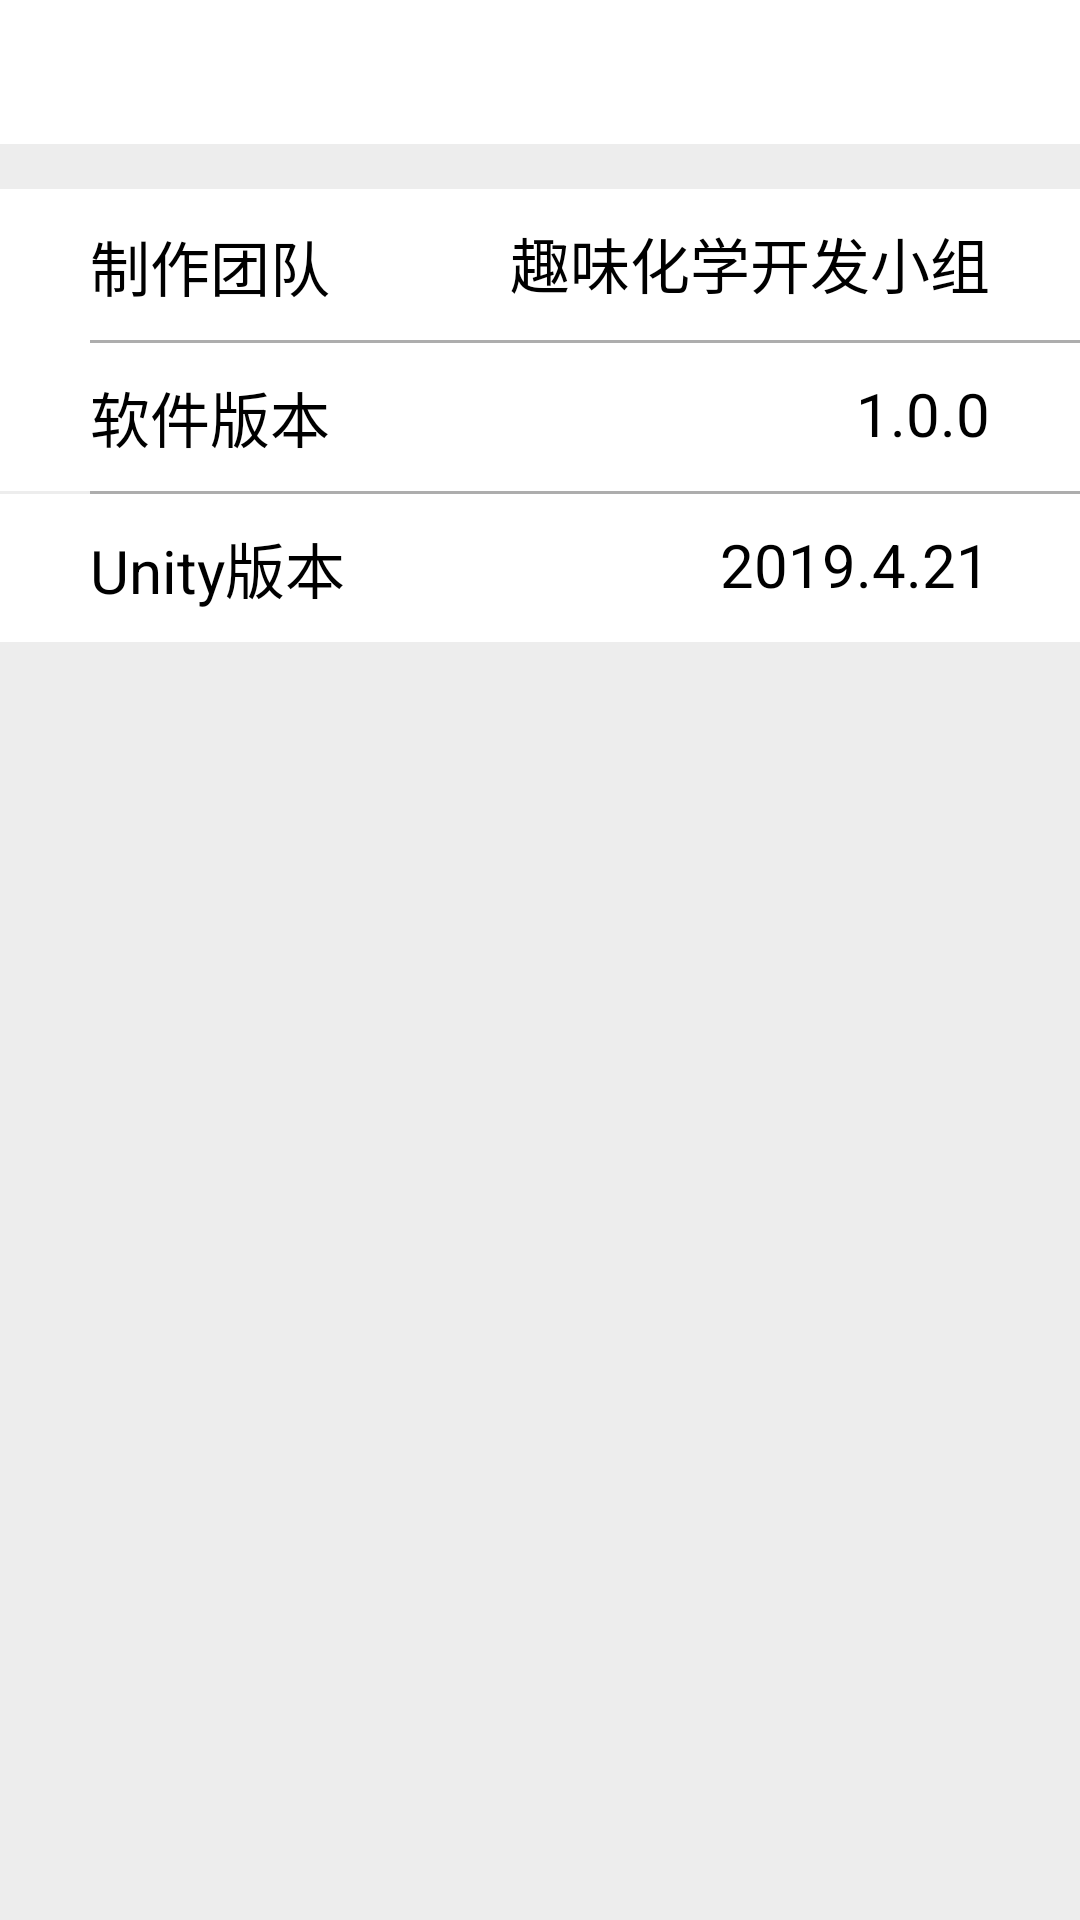

This screen was rendered from an Android layout file. Write that file and the resources it references.
<!-- AndroidManifest.xml: application theme Theme.FunChemistry -->
<!-- res/layout/activity_soft_relation.xml -->
<?xml version="1.0" encoding="utf-8"?>
<LinearLayout xmlns:android="http://schemas.android.com/apk/res/android"
    android:layout_width="match_parent"
    android:layout_height="match_parent"
    xmlns:tools="http://schemas.android.com/tools"
    android:orientation="vertical"
    android:background="@color/gray">

    <RelativeLayout
        android:id="@+id/titleSoftRelationBar"
        android:layout_width="match_parent"
        android:layout_height="@dimen/actionBarSize"
        android:background="@color/white"
        android:gravity="center_vertical">

        <ImageView
            android:id="@+id/ivNavigateBefore3"
            android:layout_width="@dimen/actionBarSize"
            android:layout_height="@dimen/actionBarSize"
            android:clickable="true"
            android:focusable="true"
            android:padding="14dp"
            android:src="@drawable/ic_navigate_before_black_44dp" />

        <TextView
            android:id="@+id/tvTitle3"
            android:layout_width="match_parent"
            android:layout_height="wrap_content"
            android:layout_centerInParent="true"
            android:layout_marginStart="40dp"
            android:layout_marginEnd="40dp"
            android:ellipsize="marquee"
            android:gravity="center"
            android:marqueeRepeatLimit="marquee_forever"
            android:singleLine="true"
            android:textSize="20sp"
            tools:text="软件相关" />

        <TextView
            android:id="@+id/tvRightText3"
            android:layout_width="wrap_content"
            android:layout_height="wrap_content"
            android:layout_alignParentEnd="true"
            android:layout_centerVertical="true"
            android:layout_marginEnd="9dp"
            android:textSize="13sp"
            android:textStyle="bold"
            android:visibility="gone"
            tools:text="右侧文字" />

    </RelativeLayout>

    <RelativeLayout
        android:id="@+id/maker_relation"
        android:layout_width="match_parent"
        android:layout_height="wrap_content"
        android:background="@color/white"
        android:layout_marginTop="15dp"
        >
        <View
            android:id="@+id/maker_dividend"
            android:layout_width="fill_parent"
            android:layout_height="1dp"
            android:background="@color/white"
            />
        <TextView
            android:id="@+id/user_name"
            android:layout_below="@+id/maker_dividend"
            android:layout_width="wrap_content"
            android:layout_height="wrap_content"
            android:textSize="20sp"
            android:layout_marginStart="30dp"
            android:layout_marginTop="10dp"
            android:layout_marginBottom="10dp"
            android:text="@string/string_maker"
            android:textColor="@color/black"/>
        <View
            android:id="@+id/maker_dividend2"
            android:layout_width="fill_parent"
            android:layout_height="1dp"
            android:background="@color/grayDark"
            android:layout_below="@+id/user_name"
            android:layout_marginStart="30dp"
            />

        <TextView
            android:layout_width="wrap_content"
            android:layout_height="wrap_content"
            android:text="@string/string_maker_name"
            android:textColor="@color/black"
            android:layout_alignParentEnd="true"
            android:layout_marginTop="10dp"
            android:layout_marginBottom="10dp"
            android:layout_marginEnd="30dp"
            android:textSize="20sp"/>

        <TextView
            android:layout_below="@+id/maker_dividend2"
            android:id="@+id/sex"
            android:layout_width="wrap_content"
            android:layout_height="wrap_content"
            android:textSize="20sp"
            android:layout_marginStart="30dp"
            android:layout_marginTop="10dp"
            android:layout_marginBottom="10dp"
            android:text="@string/string_version"
            android:textColor="@color/black"/>
        <View
            android:id="@+id/version_dividend2"
            android:layout_width="fill_parent"
            android:layout_height="1dp"
            android:background="@color/gray"
            android:layout_below="@+id/sex"
            />
        <TextView
            android:layout_below="@+id/maker_dividend2"
            android:layout_width="wrap_content"
            android:layout_height="wrap_content"
            android:text="@string/string_version_code"
            android:textColor="@color/black"
            android:layout_alignParentEnd="true"
            android:layout_marginTop="10dp"
            android:layout_marginBottom="10dp"
            android:layout_marginEnd="30dp"
            android:textSize="20sp"/>

        <View
            android:id="@+id/version_dividend3"
            android:layout_width="fill_parent"
            android:layout_height="1dp"
            android:background="@color/grayDark"
            android:layout_below="@+id/sex"
            android:layout_marginStart="30dp"
            />

        <TextView
            android:id="@+id/birthday"
            android:layout_width="wrap_content"
            android:layout_height="wrap_content"
            android:textSize="20sp"
            android:layout_marginStart="30dp"
            android:layout_marginTop="10dp"
            android:layout_marginBottom="10dp"
            android:text="@string/string_version_unity"
            android:textColor="@color/black"
            android:layout_below="@+id/version_dividend3"/>

        <TextView
            android:id="@+id/unity_version_code"
            android:layout_width="wrap_content"
            android:layout_height="wrap_content"
            android:textColor="@color/black"
            android:layout_alignParentEnd="true"
            android:layout_marginTop="10dp"
            android:layout_marginBottom="10dp"
            android:layout_marginEnd="30dp"
            android:textSize="20sp"
            android:layout_below="@+id/version_dividend3"
            android:text="@string/string_version_unity_code"/>

    </RelativeLayout>

</LinearLayout>
<!-- resources referenced by this layout -->
<resources>
  <color name="black">#FF000000</color>
  <color name="gray">#ededed</color>
  <color name="grayDark">#adadad</color>
  <color name="white">#FFFFFFFF</color>
  <dimen name="actionBarSize">48dp</dimen>
  <string name="string_maker">制作团队</string>
  <string name="string_maker_name">趣味化学开发小组</string>
  <string name="string_version">软件版本</string>
  <string name="string_version_code">1.0.0</string>
  <string name="string_version_unity">Unity版本</string>
  <string name="string_version_unity_code">2019.4.21</string>
  <style name="Theme.FunChemistry" parent="Theme.MaterialComponents.DayNight.NoActionBar">
          
          <item name="colorPrimary">@color/purple_500</item>
          <item name="colorPrimaryVariant">@color/purple_700</item>
          <item name="colorOnPrimary">@color/white</item>
          
          <item name="colorSecondary">@color/teal_200</item>
          <item name="colorSecondaryVariant">@color/teal_700</item>
          <item name="colorOnSecondary">@color/black</item>
          
          <item name="android:statusBarColor" tools:targetApi="l">#66ccff</item>
          
      </style>
  <color name="purple_500">#FF6200EE</color>
  <color name="purple_700">#FF3700B3</color>
  <color name="teal_200">#FF03DAC5</color>
  <color name="teal_700">#FF018786</color>
</resources>
